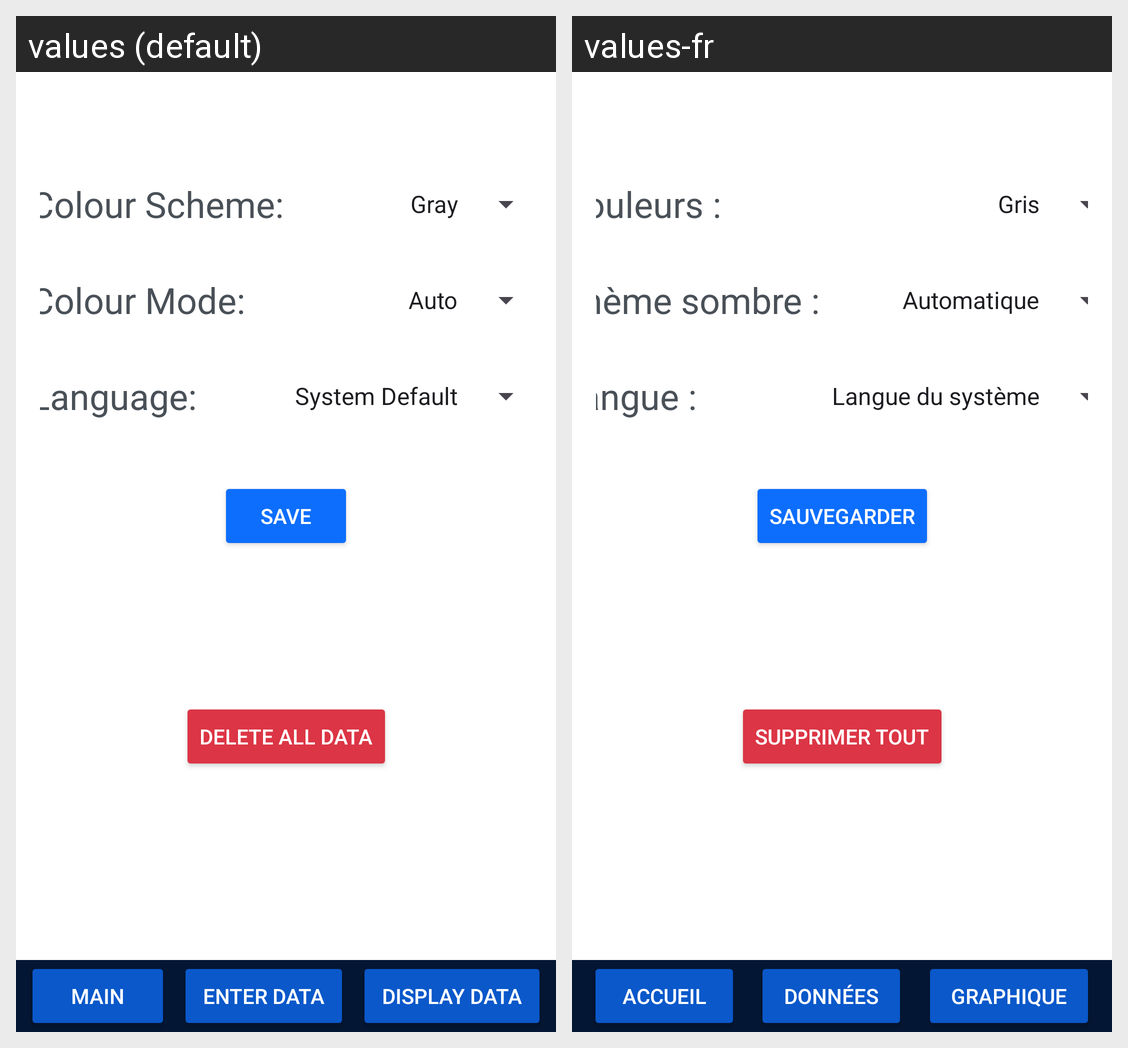

This grid shows one Android layout under two languages. Give, for every string resource on the screen, its name, the default text and each shown locale's text.
Android screen res/layout/activity_settings.xml rendered under 2 locales, left to right: values (default), values-fr. Device: Nexus 5 (rendered at 1080×1920; each locale shown at half size, 540×960, under a caption strip naming it); theme AppTheme.Blue.
Strings drawn on this screen, with the default value and each locale's value (text and hints the layout hard-codes, and strings that could not be matched under every locale, appear in the picture but are not listed):

tvColorScheme
  values: Colour Scheme:
  values-fr: Couleurs :

tvColorMode
  values: Colour Mode:
  values-fr: Thème sombre :

tvLanguage
  values: Language:
  values-fr: Langue :

btnSaveSettings
  values: Save
  values-fr: Sauvegarder

btnDeleteAllData
  values: Delete All Data
  values-fr: Supprimer tout

btnMain
  values: Main
  values-fr: Accueil

btnEnterData
  values: Enter Data
  values-fr: Données

btnDisplayData
  values: Display Data
  values-fr: Graphique
